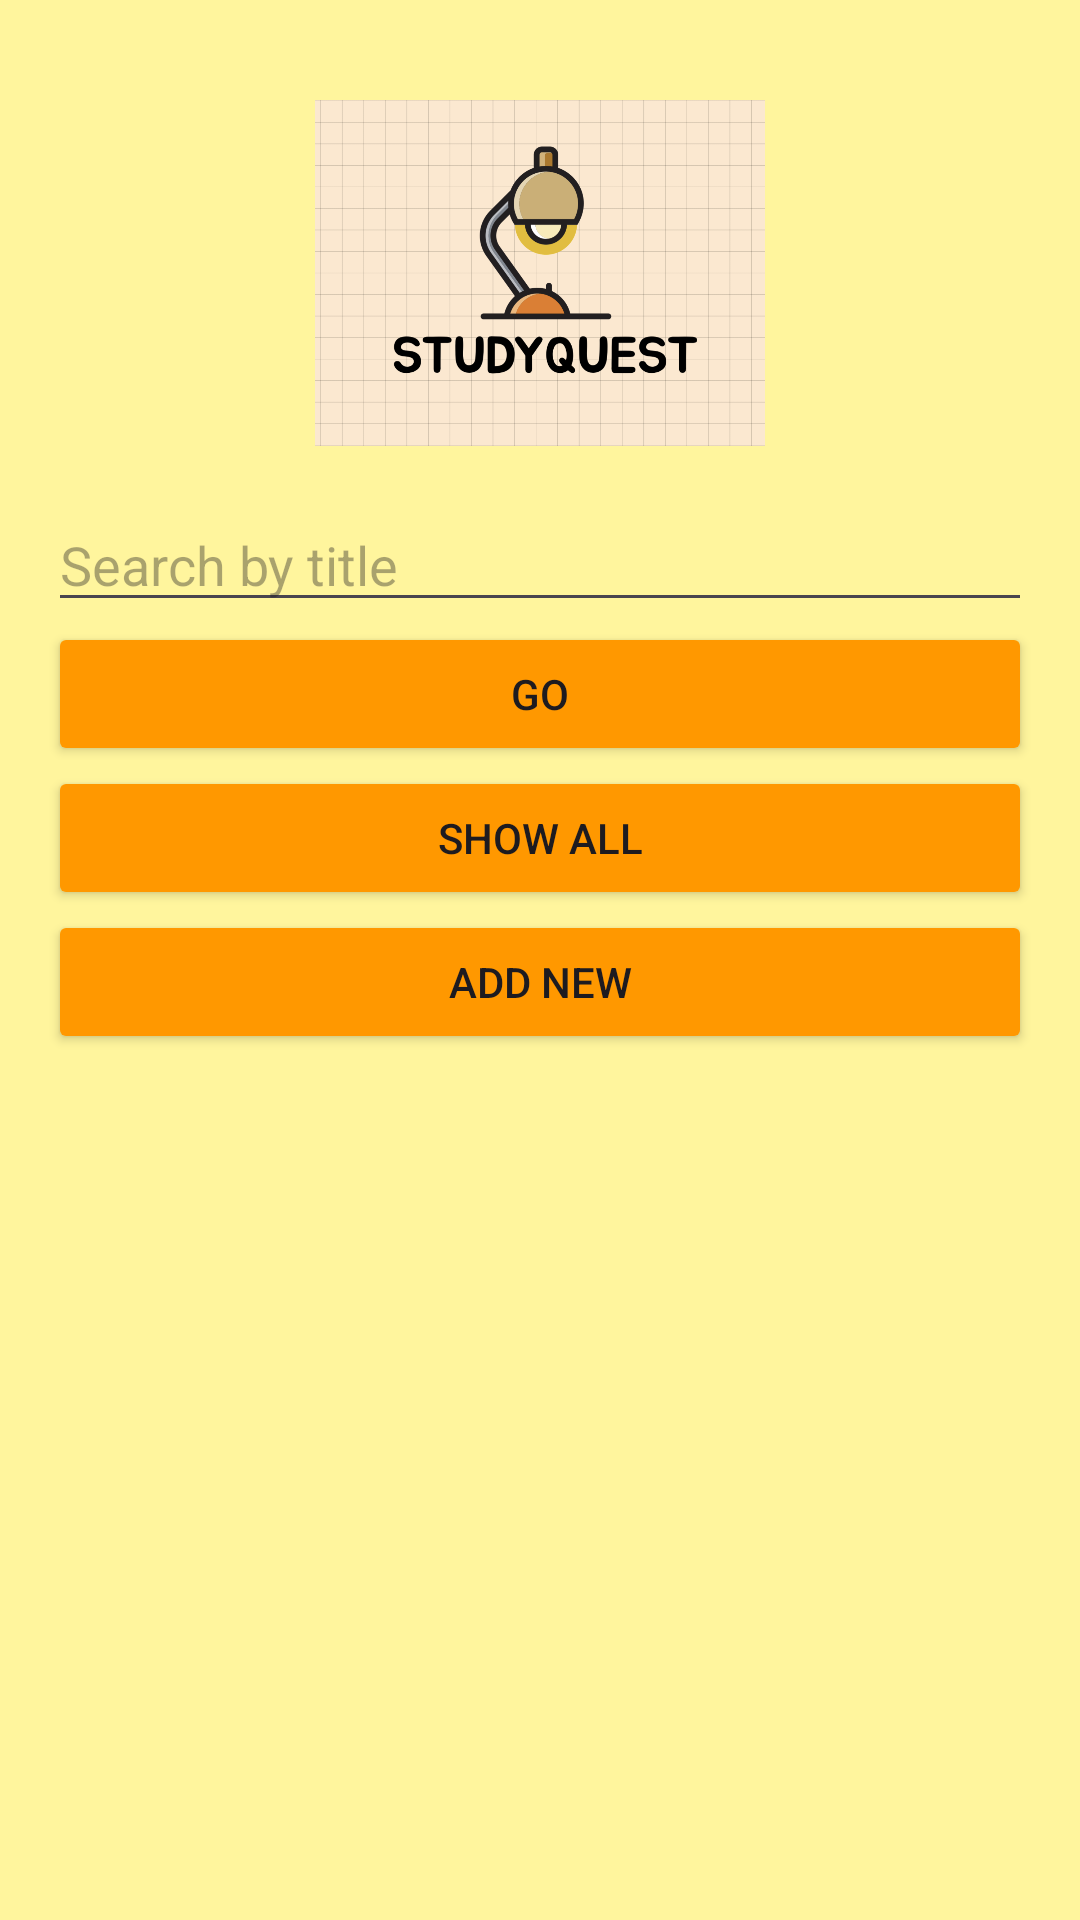

Here is an Android app screen rendered from its layout file. Give the layout XML and the strings, colors and styles it references.
<!-- AndroidManifest.xml: application theme Theme.Ayanheili_id -->
<!-- res/layout/activity_main.xml -->
<?xml version="1.0" encoding="utf-8"?>
<LinearLayout xmlns:android="http://schemas.android.com/apk/res/android"
    xmlns:tools="http://schemas.android.com/tools"
    android:orientation="vertical"
    android:padding="16dp"
    android:layout_width="match_parent"
    android:layout_height="match_parent"
    android:background="#FFF59D"
    tools:context=".MainActivity">

    
    <ImageView
        android:id="@+id/app_logo"
        android:layout_width="150dp"
        android:layout_height="150dp"
        android:layout_gravity="center"
        android:src="@drawable/logo1"
        android:contentDescription="App logo" />

    
    <EditText
        android:id="@+id/search_field"
        android:hint="Search by title"
        android:layout_width="match_parent"
        android:layout_height="wrap_content"
        android:inputType="text" />

    
    <Button
        android:id="@+id/go_btn"
        android:text="Go"
        android:layout_width="match_parent"
        android:layout_height="wrap_content"
        android:backgroundTint="#FF9800"/>


    
    <Button
        android:id="@+id/show_all_btn"
        android:text="Show All"
        android:layout_width="match_parent"
        android:layout_height="wrap_content"
        android:backgroundTint="#FF9800"/>

    
    <Button
        android:id="@+id/add_new_btn"
        android:text="Add New"
        android:layout_width="match_parent"
        android:layout_height="wrap_content"
        android:backgroundTint="#FF9800"/>

</LinearLayout>
<!-- resources referenced by this layout -->
<resources>
  <!-- drawable logo1: png bitmap (drawable, 175946 bytes) -->
  <style name="Theme.Ayanheili_id" parent="Base.Theme.Ayanheili_id" />
  <style name="Base.Theme.Ayanheili_id" parent="Theme.Material3.DayNight.NoActionBar">
          
          
      </style>
</resources>
